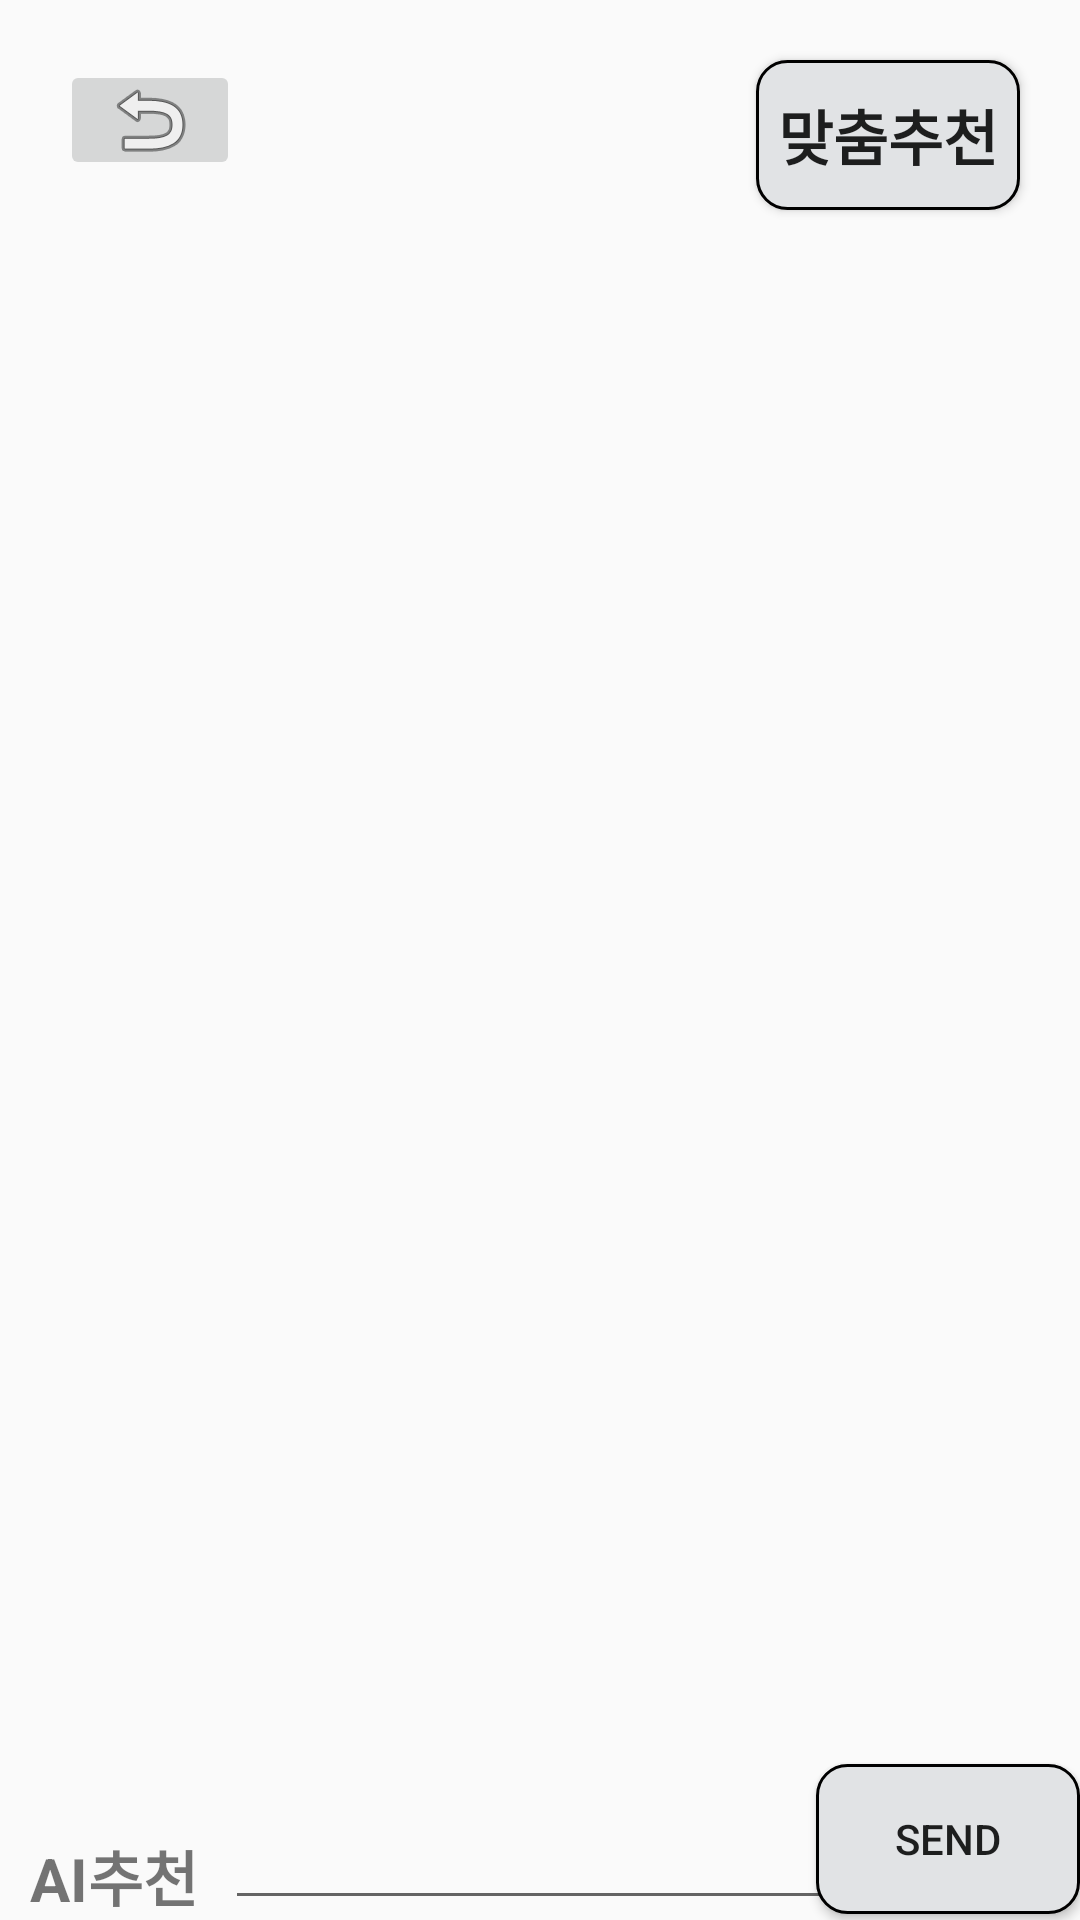

Produce the Android XML layout that renders to this screen, including the resource entries it uses.
<!-- AndroidManifest.xml: application theme Theme.TeamProject2 -->
<!-- res/layout/workout.xml -->
<?xml version="1.0" encoding="utf-8"?>
<androidx.constraintlayout.widget.ConstraintLayout
    xmlns:android="http://schemas.android.com/apk/res/android"
    xmlns:app="http://schemas.android.com/apk/res-auto"
    xmlns:tools="http://schemas.android.com/tools"
    android:layout_width="match_parent"
    android:layout_height="match_parent"
    tools:context=".Workout">

    <ImageButton
        android:id="@+id/ibtn1"
        android:layout_width="60dp"
        android:layout_height="40dp"
        android:layout_marginTop="20dp"
        android:layout_marginLeft="20dp"
        app:layout_constraintStart_toStartOf="parent"
        app:layout_constraintTop_toTopOf="parent"
        app:srcCompat="@android:drawable/ic_menu_revert" />

    <ListView
        android:id="@+id/listView1"
        android:layout_width="match_parent"
        android:layout_height="wrap_content"
        android:layout_marginBottom="80dp"
        tools:ignore="MissingConstraints">
    </ListView>

    <RelativeLayout
        android:id="@+id/form"
        android:layout_width="fill_parent"
        android:layout_height="wrap_content"
        android:layout_alignParentLeft="true"
        android:layout_alignParentBottom="true"
        android:orientation="vertical"
        tools:ignore="MissingConstraints">

        <TextView
            android:id="@+id/textView1"
            android:layout_width="wrap_content"
            android:layout_height="wrap_content"
            android:layout_alignParentStart="true"
            android:layout_alignParentBottom="true"
            android:layout_marginStart="10dp"
            android:text="AI추천"
            android:textSize="20dp"
            android:textStyle="bold" />

        <EditText
            android:id="@+id/chatText"
            android:layout_width="248dp"
            android:layout_height="wrap_content"
            android:layout_alignParentStart="true"
            android:layout_alignParentLeft="true"
            android:layout_alignParentBottom="true"
            android:layout_marginStart="75dp"
            android:layout_marginLeft="75dp"
            android:layout_marginRight="-10dp"
            android:layout_marginBottom="2dp"
            android:layout_toLeftOf="@+id/buttonSend"
            android:ems="10"
            android:inputType="textMultiLine" />

        <Button
            android:id="@+id/buttonSend"
            android:layout_width="wrap_content"
            android:layout_height="wrap_content"
            android:layout_alignBottom="@+id/chatText"
            android:layout_alignParentEnd="true"
            android:layout_alignParentRight="true"
            android:background="@drawable/team_project"
            android:text="Send" />

        <Button
            android:id="@+id/btn5"
            android:layout_width="wrap_content"
            android:layout_height="wrap_content"
            android:layout_alignParentTop="true"
            android:layout_alignParentEnd="true"
            android:layout_marginTop="20dp"
            android:layout_marginEnd="20dp"
            android:background="@drawable/team_project"
            android:text="맞춤추천"
            android:textSize="20dp"
            android:textStyle="bold" />
    </RelativeLayout>

</androidx.constraintlayout.widget.ConstraintLayout>
<!-- resources referenced by this layout -->
<resources>
  <!-- drawable team_project (drawable) -->
  <?xml version="1.0" encoding="utf-8"?>
  <shape xmlns:android="http://schemas.android.com/apk/res/android"
      android:shape="rectangle">
      <stroke
          android:width="1dp"
          android:color="@color/black" />
      <size
          android:width="36dp"
          android:height="50dp" />
      <corners android:radius="10dp" />
      <solid
          android:color="#e1e3e5"/>
  
  </shape>
  <style name="Theme.TeamProject2" parent="Theme.AppCompat.DayNight.DarkActionBar">
          
          <item name="colorPrimary">@color/purple_500</item>
          <item name="colorPrimaryVariant">@color/purple_700</item>
          <item name="colorOnPrimary">@color/white</item>
          
          <item name="colorSecondary">@color/teal_200</item>
          <item name="colorSecondaryVariant">@color/teal_700</item>
          <item name="colorOnSecondary">@color/black</item>
          
          <item name="android:statusBarColor">?attr/colorPrimaryVariant</item>
          
      </style>
  <color name="black">#FF000000</color>
  <color name="purple_500">#FF6200EE</color>
  <color name="purple_700">#FF3700B3</color>
  <color name="white">#FFFFFFFF</color>
  <color name="teal_200">#FF03DAC5</color>
  <color name="teal_700">#FF018786</color>
</resources>
